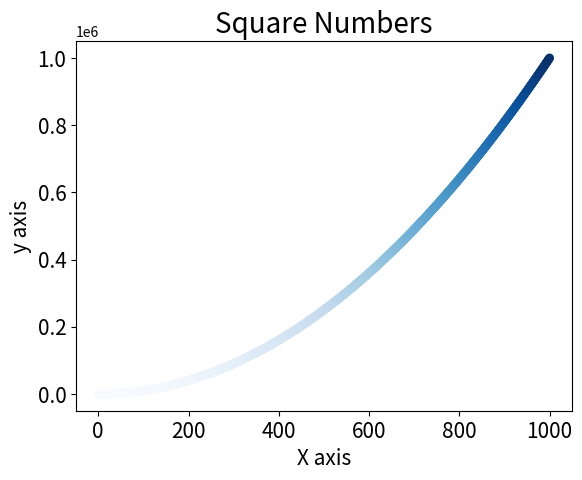

Write the Python code that produced this figure.
import os
import matplotlib.pyplot as plt

input_values = [1, 2, 3, 4, 5]
squares = [1,4,9,16,25]

#plt.plot(input_values, squares, linewidth=5)
plt.title("Square Numbers", fontsize=20)
plt.xlabel("X axis", fontsize=15)
plt.ylabel("y axis", fontsize=15)

#plt.scatter(2, 4, s=200)
x_value = [1, 2, 3, 4, 5]
y_value = [1, 4, 9, 16, 25]
#plt.scatter(x_value, y_value, s=100)
#plt.scatter(x_value, y_value, c="blue", edgecolor="none", s=100)
#plt.scatter(x_value, y_value, c=(0.8,0,0), edgecolor="none", s=100)

x_values = list(range(1, 1001))
y_values = [x**2 for x in x_values]
#plt.scatter(x_values, y_values, edgecolor="none", s=40)
#plt.axis([0,1100,1,1100000]) #

plt.scatter(x_values, y_values, c=y_values, cmap=plt.cm.Blues, edgecolors="none", s=40)

plt.tick_params(axis="both", labelsize=15)
plt.savefig("squares_plot.png", bbox_inches='tight')
plt.show()